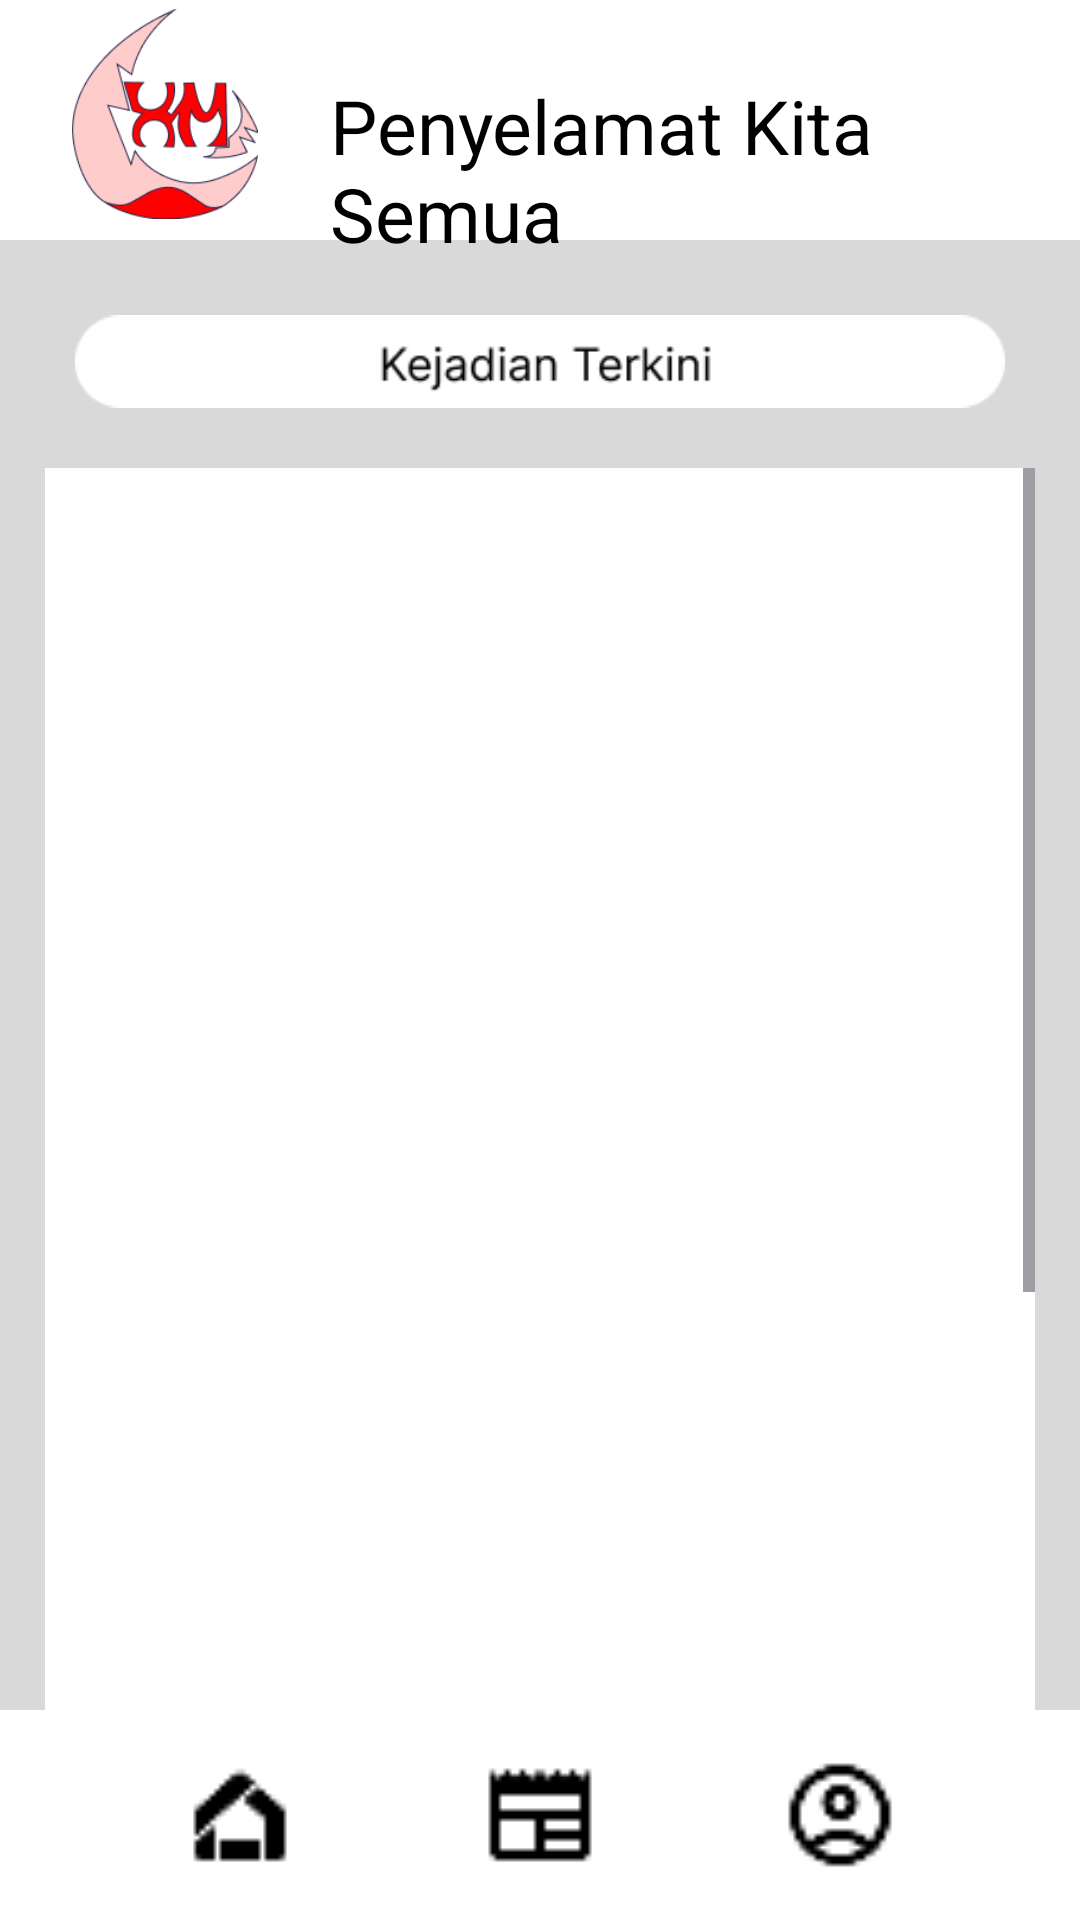

Android layout source for this screen:
<!-- AndroidManifest.xml: application theme Theme.HALOMERAH -->
<!-- res/layout/activity_kejadian.xml -->
<?xml version="1.0" encoding="utf-8"?>
<RelativeLayout
    xmlns:android="http://schemas.android.com/apk/res/android"
    xmlns:tools="http://schemas.android.com/tools"
    xmlns:app="http://schemas.android.com/apk/res-auto"
    android:id="@+id/main"
    android:layout_width="match_parent"
    android:layout_height="match_parent"
    android:background="#D9D9D9"
    tools:context=".kejadian">

    <TextView
        android:id="@+id/ataslayar"
        android:layout_width="match_parent"
        android:layout_height="80dp"
        android:background="#FFFFFF"
        android:layout_alignParentTop="true" />

    <TextView
        android:layout_width="match_parent"
        android:layout_height="wrap_content"
        android:layout_marginTop="25dp"
        android:textColor="#000000"
        android:text="@string/app_name2"
        android:textSize="25sp"
        android:layout_marginStart="110dp" />

    <ImageView
        android:id="@+id/logo"
        android:layout_width="70dp"
        android:layout_height="70dp"
        android:src="@drawable/logo3"
        android:layout_marginTop="3dp"
        android:layout_marginStart="20dp"
        android:layout_marginEnd="20dp" />

    <ImageView
        android:id="@+id/penjelasan"
        android:layout_width="wrap_content"
        android:layout_height="wrap_content"
        android:layout_below="@id/ataslayar"
        android:layout_marginStart="25dp"
        android:layout_marginTop="20dp"
        android:layout_marginEnd="25dp"
        android:src="@drawable/kejadian" />
    <ScrollView
        android:layout_width="match_parent"
        android:layout_height="match_parent"
        android:layout_below="@id/penjelasan"
        android:layout_marginTop="15dp"
        android:layout_marginStart="30dp"
        android:layout_marginBottom="70dp"
        android:layout_centerHorizontal="true">
        <LinearLayout
            android:id="@+id/kejadian"
            android:layout_width="match_parent"
            android:layout_height="match_parent"
            android:background="#FFFFFF"
            android:orientation="vertical">

            <ImageView
                android:id="@+id/tampilan"
                android:layout_width="match_parent"
                android:layout_height="600dp"
                android:adjustViewBounds="true"
                android:scaleType="centerCrop" />

            <TextView
                android:id="@+id/keterangan"
                android:layout_width="match_parent"
                android:layout_height="match_parent"
                android:textColor="#000000"
                android:layout_marginStart="50dp"
                android:layout_marginEnd="50dp"
                android:textSize="18sp"/>
        </LinearLayout>

    </ScrollView>


    <TextView
        android:id="@+id/bawahlayar"
        android:layout_width="match_parent"
        android:layout_height="70dp"
        android:background="#FFF"
        android:layout_alignParentBottom="true" />

    <Button
        android:id="@+id/btnutama"
        android:layout_width="40dp"
        android:layout_height="40dp"
        app:backgroundTint="#000000"
        android:background="@drawable/home_app_logo_24dp_000000_fill0_wght400_grad0_opsz24"
        android:layout_marginStart="60dp"
        android:layout_alignParentBottom="true"
        android:layout_alignParentStart="true"
        android:layout_marginBottom="15dp"/>

    <Button
        android:id="@+id/btnmomen"
        android:layout_width="40dp"
        android:layout_height="40dp"
        android:background="@drawable/newspaper_24dp_000000_fill0_wght400_grad0_opsz24"
        app:backgroundTint="#000000"
        android:layout_alignParentBottom="true"
        android:layout_centerHorizontal="true"
        android:layout_marginBottom="15dp"/>

    <Button
        android:id="@+id/btnmenu"
        app:backgroundTint="#000000"
        android:layout_width="40dp"
        android:layout_height="40dp"
        android:background="@drawable/account_circle_24dp_000000_fill0_wght400_grad0_opsz24"
        android:layout_marginEnd="60dp"
        android:layout_alignParentBottom="true"
        android:layout_alignParentEnd="true"
        android:layout_marginBottom="15dp"/>

</RelativeLayout>
<!-- resources referenced by this layout -->
<resources>
  <!-- drawable account_circle_24dp_000000_fill0_wght400_grad0_opsz24: png bitmap (drawable, 488 bytes) -->
  <!-- drawable home_app_logo_24dp_000000_fill0_wght400_grad0_opsz24: png bitmap (drawable, 371 bytes) -->
  <!-- drawable kejadian: png bitmap (drawable, 2213 bytes) -->
  <!-- drawable logo3: png bitmap (drawable, 11365 bytes) -->
  <!-- drawable newspaper_24dp_000000_fill0_wght400_grad0_opsz24: png bitmap (drawable, 249 bytes) -->
  <string name="app_name2">Penyelamat Kita Semua</string>
  <style name="Theme.HALOMERAH" parent="Base.Theme.HALOMERAH" />
  <style name="Base.Theme.HALOMERAH" parent="Theme.Material3.DayNight.NoActionBar">
          
          
      </style>
</resources>
